Photos from the image-classification dataset "data" in the GitHub repository KyklyMachine/Coins-mint. Its 73 classes are: 1 chervonets 1923, 1 kopek 1924 to 1925, 1 kopek 1926 to 1935, 1 kopek 1935 to 1936, 1 kopek 1937 to 1946, 1 kopek 1948 to 1956, 1 kopek 1957, 1 kopek 1958, 1 kopek 1961 to 1991, 1 poltinnik 1924 to 1927, 1 ruble 1921 to 1922, 1 ruble 1924, 1 ruble 1958, 1 ruble 1961, 1 ruble 1964 to 1991, 1 ruble 1991, 10 kopeks 1921 to 1923, 10 kopeks 1924 to 1931, 10 kopeks 1931 to 1934, 10 kopeks 1935 to 1936, 10 kopeks 1937 to 1946, 10 kopeks 1948 to 1956, 10 kopeks 1957, 10 kopeks 1958, 10 kopeks 1961 to 1991, 10 rubles 1991 to 1992, 15 kopeks 1921 to 1923, 15 kopeks 1924 to 1931, 15 kopeks 1931 to 1934, 15 kopeks 1935 to 1936, 15 kopeks 1937 to 1946, 15 kopeks 1948 to 1956, 15 kopeks 1957, 15 kopeks 1958, 15 kopeks 1961 to 1991, 2 kopeks 1924 to 1925, 2 kopeks 1926 to 1935, 2 kopeks 1935 to 1936, 2 kopeks 1937 to 1946, 2 kopeks 1948 to 1956, 2 kopeks 1957, 2 kopeks 1958, 2 kopeks 1961 to 1991, 20 kopeks 1921 to 1923, 20 kopeks 1924 to 1931, 20 kopeks 1931 to 1934, 20 kopeks 1935 to 1936, 20 kopeks 1937 to 1946, 20 kopeks 1948 to 1956, 20 kopeks 1957, 20 kopeks 1961 to 1991, 3 kopeks 1924, 3 kopeks 1926 to 1935, 3 kopeks 1935 to 1936, 3 kopeks 1937 to 1946, 3 kopeks 1948 to 1956, 3 kopeks 1957, 3 kopeks 1958, 3 kopeks 1961 to 1991, 5 kopeks 1924, 5 kopeks 1926 to 1935, 5 kopeks 1935 to 1936, 5 kopeks 1937 to 1946, 5 kopeks 1948 to 1956, 5 kopeks 1957, 5 kopeks 1958, 5 kopeks 1961 to 1991, 5 rubles 1991, 50 kopeks 1921 to 1922, 50 kopeks 1961, 50 kopeks 1964 to 1991, 50 kopeks 1991, half kopek 1925 to 1928.

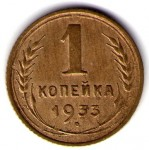
Label: 1 kopek 1926 to 1935

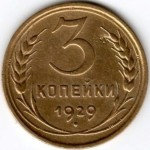
Label: 3 kopeks 1926 to 1935

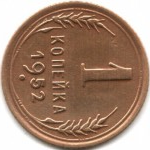
Label: 1 kopek 1948 to 1956

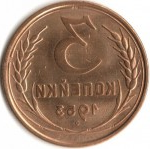
Label: 3 kopeks 1948 to 1956

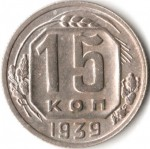
Label: 15 kopeks 1937 to 1946

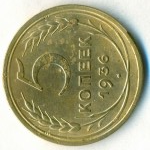
Label: 5 kopeks 1935 to 1936
